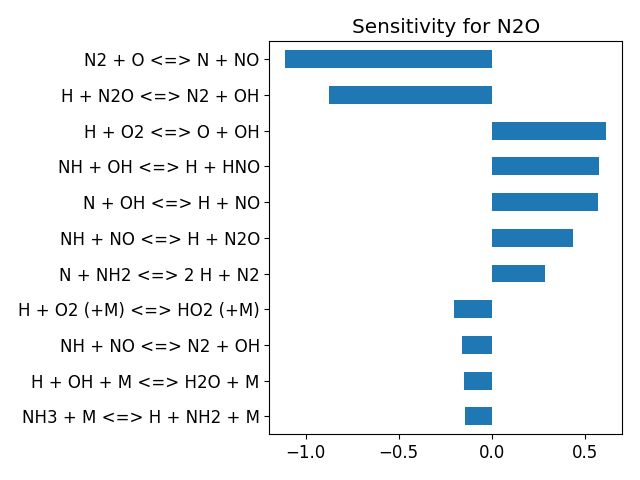

The table this chart was drawn from, first rows:
, base_case
H + O2 <=> O + OH, 0.6143
H2 + O <=> H + OH, 0.006888
H2 + OH <=> H + H2O, -0.05193
H2O + O <=> 2 OH, 0.005897
2 H + M <=> H2 + M, -0.02809
H + OH + M <=> H2O + M, -0.1496
2 O + M <=> O2 + M, -0.01343
H + O + M <=> OH + M, -0.00841
H + O2 (+M) <=> HO2 (+M), -0.2005
H + HO2 <=> 2 OH, 0.00142
H + HO2 <=> H2 + O2, -0.003712
H + HO2 <=> H2O + O, -0.002683
HO2 + O <=> O2 + OH, -0.003716
HO2 + OH <=> H2O + O2, -0.003727
HO2 + OH <=> H2O + O2, -0.004162
2 OH (+M) <=> H2O2 (+M), -0.003162
2 HO2 <=> H2O2 + O2, -0.003012
2 HO2 <=> H2O2 + O2, -0.003032
H + H2O2 <=> H2 + HO2, -0.003032
H + H2O2 <=> H2O + OH, -0.003227
H2O2 + OH <=> H2O + HO2, -0.00306
H2O2 + OH <=> H2O + HO2, -0.003106
H2O2 + O <=> HO2 + OH, -0.003073
HO2 + NH2 <=> NH3 + O2, -0.003528
NH2 + O2 <=> H2NO + O, -0.00284
H2NO + O <=> HNO + OH, -0.003064
H2NO + O2 <=> HNO + HO2, -0.003034
NH3 + M <=> H + NH2 + M, -0.1415
H + NH3 <=> H2 + NH2, 0.02586
NH3 + O <=> NH2 + OH, 0.03
NH3 + OH <=> H2O + NH2, 0.0872
H + NH2 <=> H2 + NH, -0.001233
N + NH2 <=> 2 H + N2, 0.2885
NH2 + O <=> H + HNO, 0.01986
NH2 + OH <=> H2O + NH, -0.02807
NH2 + NO <=> H2O + N2, -0.05158
NH2 + NO <=> NNH + OH, -0.04465
H + NH <=> H2 + N, -0.06285
NH + O <=> H + NO, 0.03238
NH + OH <=> H + HNO, 0.5795
NH + OH <=> H2O + N, -0.01454
NH + O2 <=> HNO + O, 0.001027
NH + NO <=> H + N2O, 0.4349
NH + NO <=> N2 + OH, -0.1599
NNH (+M) <=> H + N2 (+M), 0.01312
H + NNH <=> H2 + N2, -0.004474
NNH + O <=> H + N2O, -0.03578
NNH + OH <=> H2O + N2, -0.00325
NNH + O2 <=> HO2 + N2, -0.01624
N2 + O <=> N + NO, -1.108
HO2 + NO <=> NO2 + OH, -0.00248
H + NO (+M) <=> HNO (+M), -0.03761
H + NO2 <=> NO + OH, -0.003986
NO2 + O <=> NO + O2, -0.002986
NO2 + M <=> NO + O + M, -0.004434
HNO + OH <=> H2O + NO, 0.001544
H + HNO <=> H2 + NO, 0.02531
N + O2 <=> NO + O, 0.03893
N + OH <=> H + NO, 0.5708
N2O (+M) <=> N2 + O (+M), -0.03431
... 3 more rows
